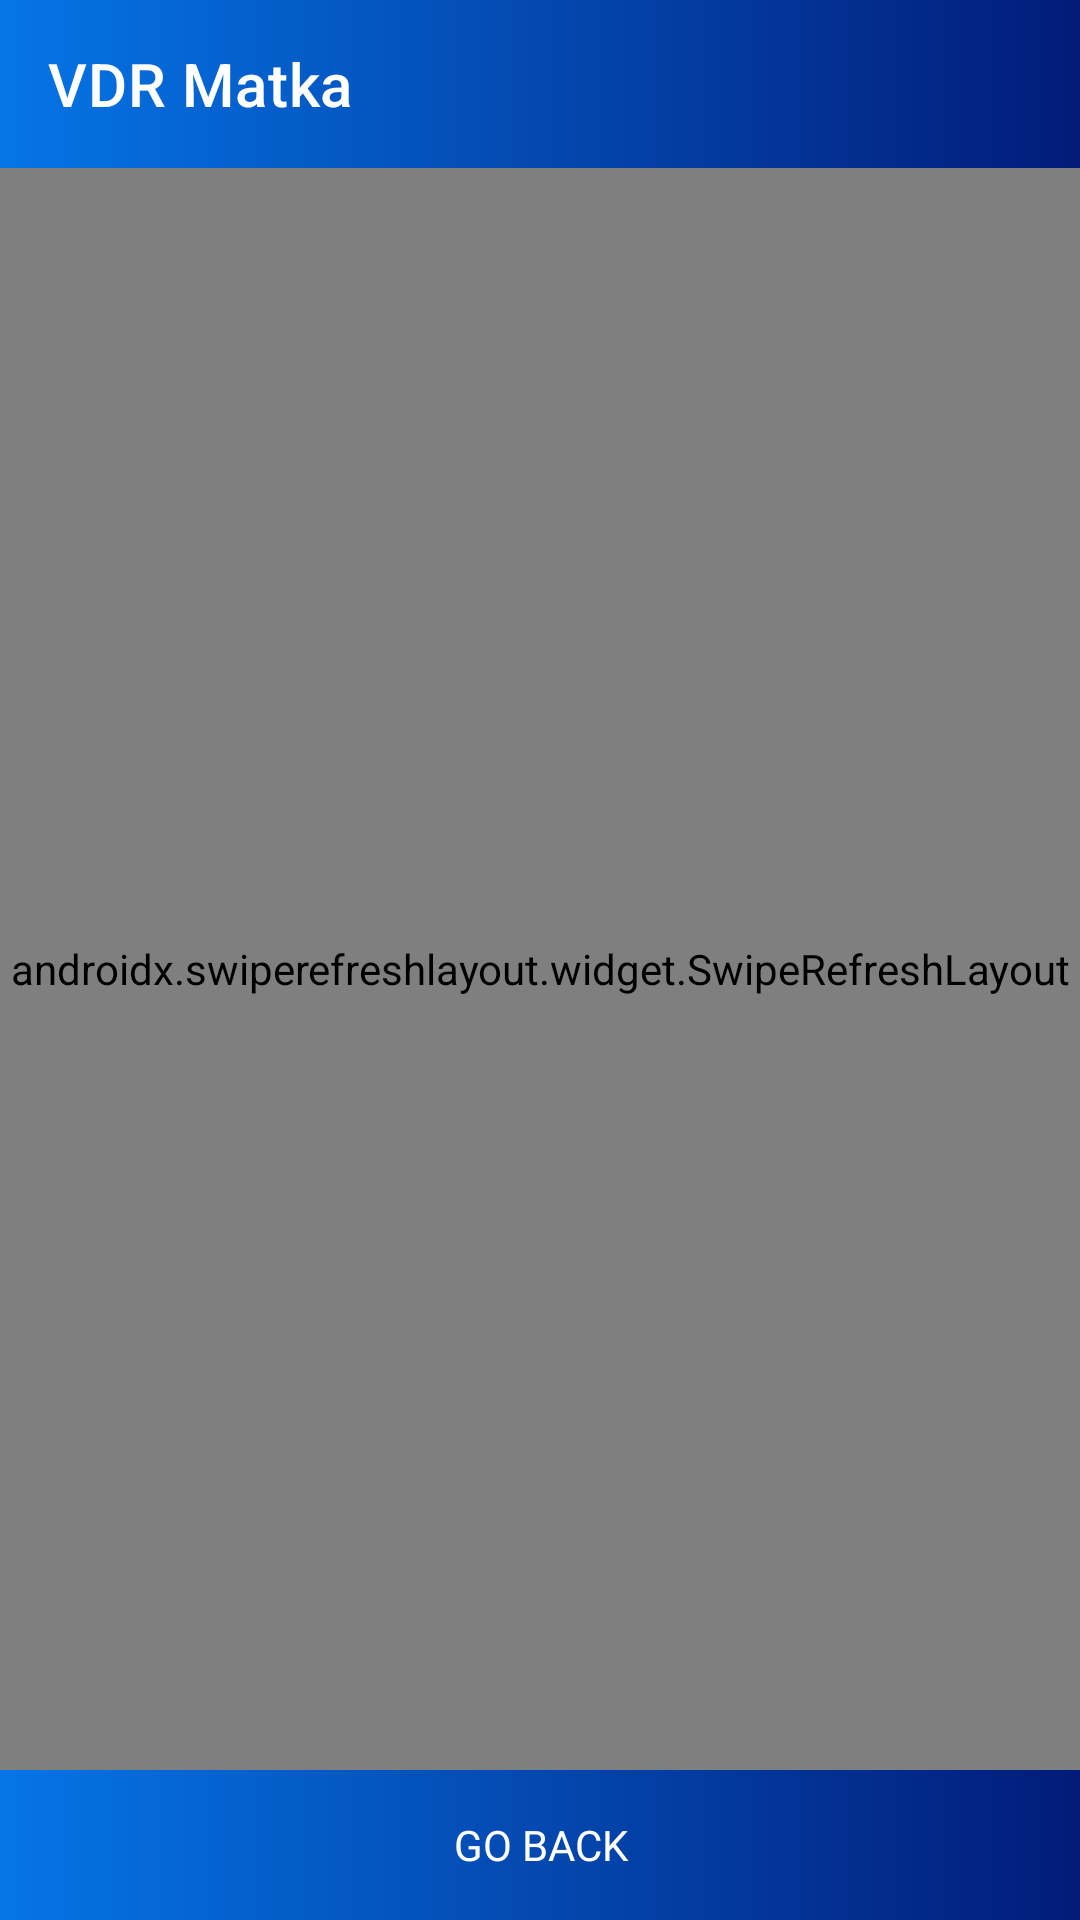

Layout XML and referenced resources for this Android screen:
<!-- AndroidManifest.xml: application theme Theme.SattaMatka -->
<!-- res/layout/activity_web_site.xml -->
<?xml version="1.0" encoding="utf-8"?>
<RelativeLayout xmlns:android="http://schemas.android.com/apk/res/android"
    xmlns:app="http://schemas.android.com/apk/res-auto"
    xmlns:tools="http://schemas.android.com/tools"
    android:layout_width="match_parent"
    android:layout_height="match_parent"
    android:orientation="vertical"
    tools:context=".sfdghj.WebSiteActivity">

    <com.google.android.material.appbar.AppBarLayout
        android:id="@+id/appbarLayout"
        android:layout_width="match_parent"
        android:layout_height="wrap_content">

        <com.google.android.material.appbar.MaterialToolbar
            android:id="@+id/toolbar"
            android:layout_width="match_parent"
            android:layout_height="wrap_content"
            android:background="@drawable/main_gradient_background"
            app:contentInsetStartWithNavigation="0dp"
            app:navigationIcon="@drawable/ic_baseline_arrow_back_24"
            app:title="@string/app_name"
            app:titleTextColor="@color/white" />
    </com.google.android.material.appbar.AppBarLayout>

    <androidx.swiperefreshlayout.widget.SwipeRefreshLayout
        android:layout_below="@id/appbarLayout"
        android:layout_above="@+id/backbtn"
        android:visibility="visible"
        android:id="@+id/swipe_refresh_layout"
        android:layout_width="match_parent"
        android:layout_height="match_parent">

        <WebView
            android:id="@+id/web"
            android:clickable="false"
            android:layout_width="match_parent"
            android:layout_height="match_parent"
            tools:layout_editor_absoluteX="1dp"
            tools:layout_editor_absoluteY="1dp" />

    </androidx.swiperefreshlayout.widget.SwipeRefreshLayout>

    <TextView

android:fontFamily="@font/poppins_medium"
        android:id="@+id/backbtn"
        android:layout_width="match_parent"
        android:layout_height="50dp"
        android:layout_alignParentBottom="true"
        android:layout_gravity="end"
        android:background="@drawable/main_gradient_background"
        android:gravity="center"
        android:onClick="GoBack"
        android:paddingVertical="5dp"
        android:text="@string/go_back"
        android:textColor="@color/white"
        app:cornerRadius="0dp" />

</RelativeLayout>
<!-- resources referenced by this layout -->
<resources>
  <color name="white">#FFFFFFFF</color>
  <!-- drawable main_gradient_background (drawable) -->
  <shape xmlns:android="http://schemas.android.com/apk/res/android" android:shape="rectangle" >
    <gradient
        android:endColor="@color/primary_theme_start"
        android:startColor="@color/primary_theme_end"
        android:angle="180"/>
  
  </shape>
  <string name="app_name">VDR Matka</string>
  <string name="go_back">GO BACK</string>
  <style name="Theme.SattaMatka" parent="Theme.MaterialComponents.DayNight.NoActionBar">
          
          <item name="colorPrimary">@color/purple_500</item>
          <item name="colorPrimaryVariant">@color/purple_700</item>
          <item name="colorOnPrimary">@color/white</item>
          
          <item name="colorSecondary">@color/teal_200</item>
          <item name="colorSecondaryVariant">@color/teal_700</item>
          <item name="colorOnSecondary">@color/black</item>
          
          <item name="android:statusBarColor" tools:targetApi="l">@color/primary_theme_end</item>
          
          <item name="android:actionButtonStyle">@style/ActionButtonStyle</item>
          <item name="android:forceDarkAllowed" tools:targetApi="q">false</item>
          <item name="android:windowLightStatusBar" tools:targetApi="m">false</item>
      </style>
  <color name="primary_theme_start">#0575E6</color>
  <color name="primary_theme_end">#021B79</color>
  <color name="purple_500">#FF4F1515</color>
  <color name="purple_700">#b57428</color>
  <color name="teal_200">#270015</color>
  <color name="teal_700">#FF018786</color>
  <color name="black">#FF000000</color>
  <style name="ActionButtonStyle" parent="Widget.AppCompat.ActionButton">
          <item name="android:minWidth">0dip</item>
          <item name="android:paddingStart">0dip</item>
      </style>
</resources>
